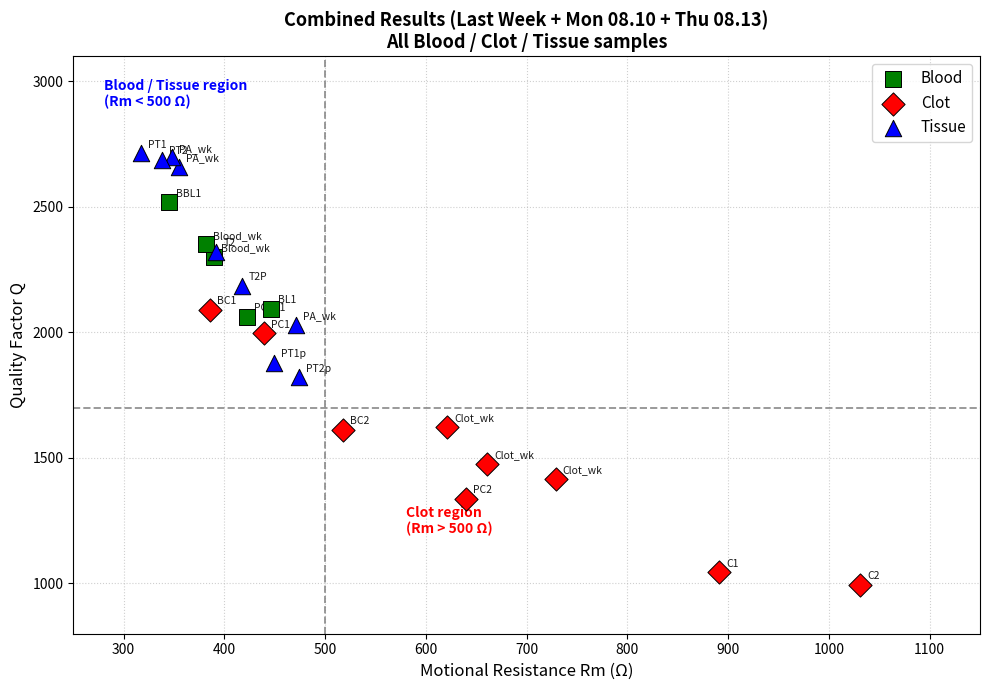
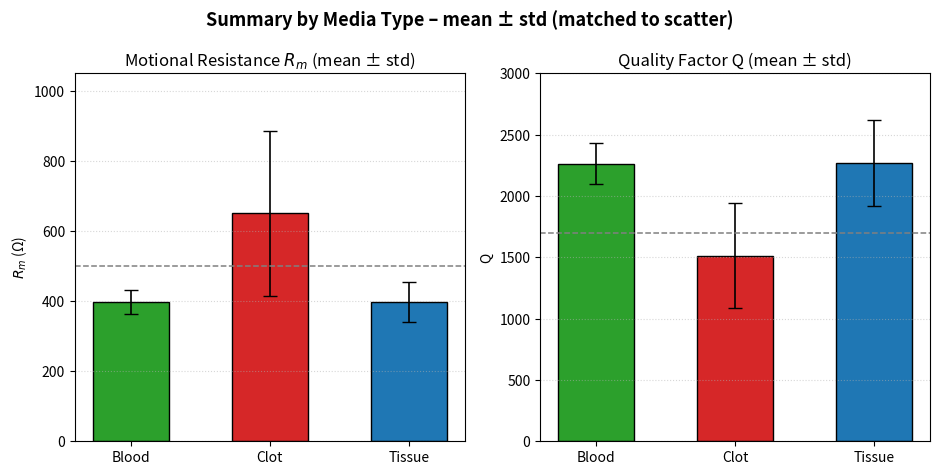
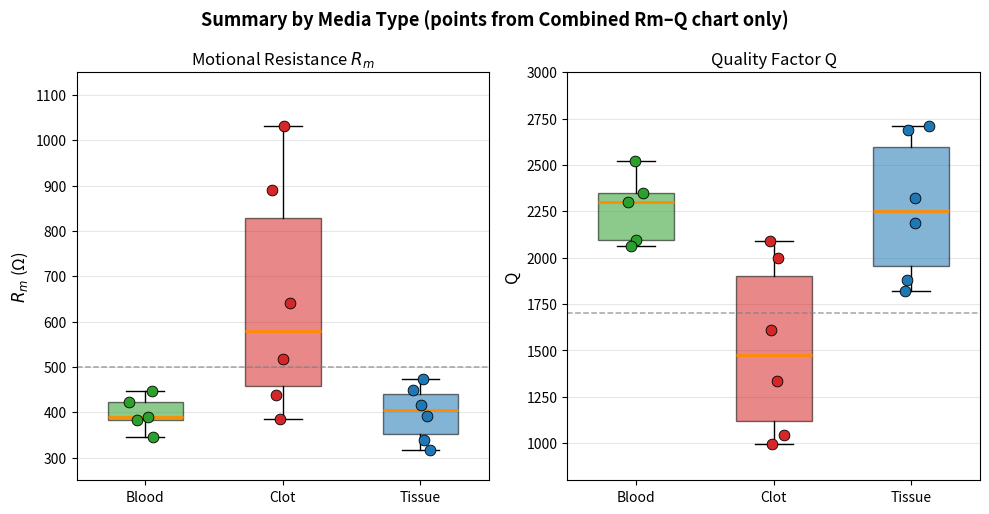

Write Python code to recreate these figures, in order.
import matplotlib.pyplot as plt
import numpy as np

# ============================================================
# Data – exactly the points shown in the Combined Rm–Q scatter
# ============================================================
data = {
    # Last week
    'Blood_wk':  {'Rm': [390, 382],          'Q': [2300, 2350],
                  'type': 'Blood',  'marker': 's', 'color': 'green'},
    'Clot_wk':   {'Rm': [661, 621, 729],     'Q': [1477, 1625, 1418],
                  'type': 'Clot',   'marker': 'D', 'color': 'red'},
    'PA_wk':     {'Rm': [355, 471, 348],     'Q': [2659, 2030, 2697],
                  'type': 'Tissue', 'marker': '^', 'color': 'blue'},
    # Monday 08.10.2026
    'T2':        {'Rm': [392],  'Q': [2321], 'type': 'Tissue', 'marker': '^', 'color': 'blue'},
    'T2P':       {'Rm': [417],  'Q': [2185], 'type': 'Tissue', 'marker': '^', 'color': 'blue'},
    'C1':        {'Rm': [891],  'Q': [1045], 'type': 'Clot',   'marker': 'D', 'color': 'red'},
    'C2':        {'Rm': [1031], 'Q': [994],  'type': 'Clot',   'marker': 'D', 'color': 'red'},
    'BL1':       {'Rm': [446],  'Q': [2094], 'type': 'Blood',  'marker': 's', 'color': 'green'},
    # Thursday 08.13.2026
    'BBL1':      {'Rm': [345],  'Q': [2519], 'type': 'Blood',  'marker': 's', 'color': 'green'},
    'BC1':       {'Rm': [386],  'Q': [2091], 'type': 'Clot',   'marker': 'D', 'color': 'red'},
    'BC2':       {'Rm': [518],  'Q': [1613], 'type': 'Clot',   'marker': 'D', 'color': 'red'},
    'PCBL1':     {'Rm': [422],  'Q': [2063], 'type': 'Blood',  'marker': 's', 'color': 'green'},
    'PC1':       {'Rm': [439],  'Q': [1997], 'type': 'Clot',   'marker': 'D', 'color': 'red'},
    'PC2':       {'Rm': [640],  'Q': [1338], 'type': 'Clot',   'marker': 'D', 'color': 'red'},
    'PT1':       {'Rm': [317],  'Q': [2713], 'type': 'Tissue', 'marker': '^', 'color': 'blue'},
    'PT2':       {'Rm': [338],  'Q': [2688], 'type': 'Tissue', 'marker': '^', 'color': 'blue'},
    'PT1p':      {'Rm': [449],  'Q': [1878], 'type': 'Tissue', 'marker': '^', 'color': 'blue'},
    'PT2p':      {'Rm': [474],  'Q': [1821], 'type': 'Tissue', 'marker': '^', 'color': 'blue'},
}

# Arrays for box / bar charts (matched to scatter)
blood_rm  = np.array([390, 382, 446, 345, 422])
blood_q   = np.array([2300, 2350, 2094, 2519, 2063])
clot_rm   = np.array([891, 1031, 386, 518, 439, 640])
clot_q    = np.array([1045, 994, 2091, 1613, 1997, 1338])
tissue_rm = np.array([392, 417, 317, 338, 449, 474])
tissue_q  = np.array([2321, 2185, 2713, 2688, 1878, 1821])

type_colors = {'Blood': '#2ca02c', 'Clot': '#d62728', 'Tissue': '#1f77b4'}

# ============================================================
# 1. Combined Rm vs Q scatter
# ============================================================
fig, ax = plt.subplots(figsize=(10, 7))

plotted = set()
for name, d in data.items():
    for r, q in zip(d['Rm'], d['Q']):
        label = d['type'] if d['type'] not in plotted else None
        ax.scatter(r, q, s=140, c=d['color'], marker=d['marker'],
                   edgecolors='k', linewidths=0.7, zorder=5, label=label)
        plotted.add(d['type'])
        ax.annotate(name, (r, q), textcoords='offset points',
                    xytext=(5, 4), fontsize=7.5, alpha=0.9)

ax.axvline(500, color='gray', ls='--', lw=1.4, alpha=0.8)
ax.axhline(1700, color='gray', ls='--', lw=1.4, alpha=0.8)
ax.text(580, 1200, 'Clot region\n(Rm > 500 Ω)', fontsize=10,
        color='red', fontweight='bold')
ax.text(280, 2900, 'Blood / Tissue region\n(Rm < 500 Ω)', fontsize=10,
        color='blue', fontweight='bold')

ax.set_xlabel('Motional Resistance Rm (Ω)', fontsize=12)
ax.set_ylabel('Quality Factor Q', fontsize=12)
ax.set_title('Combined Results (Last Week + Mon 08.10 + Thu 08.13)\nAll Blood / Clot / Tissue samples',
             fontsize=13, fontweight='bold')
ax.legend(loc='upper right', fontsize=11)
ax.grid(True, ls=':', alpha=0.6)
ax.set_xlim(250, 1150)
ax.set_ylim(800, 3100)
plt.tight_layout()
plt.savefig('Combined_Rm_vs_Q_all.png', dpi=150, bbox_inches='tight')
plt.close()

# ============================================================
# 2. Grouped mean ± std bars
# ============================================================
fig, axes = plt.subplots(1, 2, figsize=(9.5, 4.8))

cats     = ['Blood', 'Clot', 'Tissue']
rm_means = [np.mean(blood_rm), np.mean(clot_rm), np.mean(tissue_rm)]
q_means  = [np.mean(blood_q),  np.mean(clot_q),  np.mean(tissue_q)]
rm_err   = [np.std(blood_rm),  np.std(clot_rm),  np.std(tissue_rm)]
q_err    = [np.std(blood_q),   np.std(clot_q),   np.std(tissue_q)]
cols     = [type_colors[c] for c in cats]

axes[0].bar(cats, rm_means, yerr=rm_err, color=cols, edgecolor='k',
            width=0.55, capsize=5, error_kw=dict(lw=1.2))
axes[0].set_ylabel(r'$R_m$ (Ω)')
axes[0].set_title(r'Motional Resistance $R_m$ (mean ± std)')
axes[0].axhline(500, color='gray', ls='--', lw=1.1)
axes[0].set_ylim(0, 1050)
axes[0].grid(axis='y', ls=':', alpha=0.5)

axes[1].bar(cats, q_means, yerr=q_err, color=cols, edgecolor='k',
            width=0.55, capsize=5, error_kw=dict(lw=1.2))
axes[1].set_ylabel('Q')
axes[1].set_title('Quality Factor Q (mean ± std)')
axes[1].axhline(1700, color='gray', ls='--', lw=1.1)
axes[1].set_ylim(0, 3000)
axes[1].grid(axis='y', ls=':', alpha=0.5)

fig.suptitle('Summary by Media Type – mean ± std (matched to scatter)',
             fontsize=13, fontweight='bold')
plt.tight_layout()
plt.savefig('QCM_bar_Rm_Q_matched.png', dpi=160, bbox_inches='tight')
plt.close()

# ============================================================
# 3. Box + strip plots
# ============================================================
fig, axes = plt.subplots(1, 2, figsize=(10, 5.2))
fig.suptitle('Summary by Media Type (points from Combined Rm–Q chart only)',
             fontsize=13, fontweight='bold')

rng = np.random.default_rng(42)

# Rm
ax = axes[0]
data_rm = [blood_rm, clot_rm, tissue_rm]
bp = ax.boxplot(data_rm, tick_labels=['Blood', 'Clot', 'Tissue'],
                patch_artist=True, widths=0.55, showfliers=False)
for patch, t in zip(bp['boxes'], ['Blood', 'Clot', 'Tissue']):
    patch.set_facecolor(type_colors[t])
    patch.set_alpha(0.55)
    patch.set_edgecolor('k')
for med in bp['medians']:
    med.set_color('darkorange')
    med.set_linewidth(2)
for i, (vals, t) in enumerate(zip(data_rm, ['Blood', 'Clot', 'Tissue'])):
    x = rng.normal(i + 1, 0.06, size=len(vals))
    ax.scatter(x, vals, c=type_colors[t], s=60, edgecolors='k',
               linewidths=0.6, zorder=3)
ax.set_ylabel(r'$R_m$ (Ω)', fontsize=12)
ax.set_ylim(250, 1150)
ax.axhline(500, color='gray', ls='--', lw=1.1, alpha=0.7)
ax.grid(axis='y', alpha=0.3)
ax.set_title(r'Motional Resistance $R_m$', fontsize=12)

# Q
ax = axes[1]
data_q = [blood_q, clot_q, tissue_q]
bp = ax.boxplot(data_q, tick_labels=['Blood', 'Clot', 'Tissue'],
                patch_artist=True, widths=0.55, showfliers=False)
for patch, t in zip(bp['boxes'], ['Blood', 'Clot', 'Tissue']):
    patch.set_facecolor(type_colors[t])
    patch.set_alpha(0.55)
    patch.set_edgecolor('k')
for med in bp['medians']:
    med.set_color('darkorange')
    med.set_linewidth(2)
for i, (vals, t) in enumerate(zip(data_q, ['Blood', 'Clot', 'Tissue'])):
    x = rng.normal(i + 1, 0.06, size=len(vals))
    ax.scatter(x, vals, c=type_colors[t], s=60, edgecolors='k',
               linewidths=0.6, zorder=3)
ax.set_ylabel('Q', fontsize=12)
ax.set_ylim(800, 3000)
ax.axhline(1700, color='gray', ls='--', lw=1.1, alpha=0.7)
ax.grid(axis='y', alpha=0.3)
ax.set_title('Quality Factor Q', fontsize=12)

plt.tight_layout()
plt.savefig('QCM_boxplot_Rm_Q_matched.png', dpi=160, bbox_inches='tight')
plt.close()

print('All charts saved:')
print('  Combined_Rm_vs_Q_all.png')
print('  QCM_bar_Rm_Q_matched.png')
print('  QCM_boxplot_Rm_Q_matched.png')
print()
print(f'Blood  (n=5)  Rm = {np.mean(blood_rm):.0f} ± {np.std(blood_rm):.0f}   Q = {np.mean(blood_q):.0f} ± {np.std(blood_q):.0f}')
print(f'Clot   (n=6)  Rm = {np.mean(clot_rm):.0f} ± {np.std(clot_rm):.0f}   Q = {np.mean(clot_q):.0f} ± {np.std(clot_q):.0f}')
print(f'Tissue (n=6)  Rm = {np.mean(tissue_rm):.0f} ± {np.std(tissue_rm):.0f}   Q = {np.mean(tissue_q):.0f} ± {np.std(tissue_q):.0f}')
